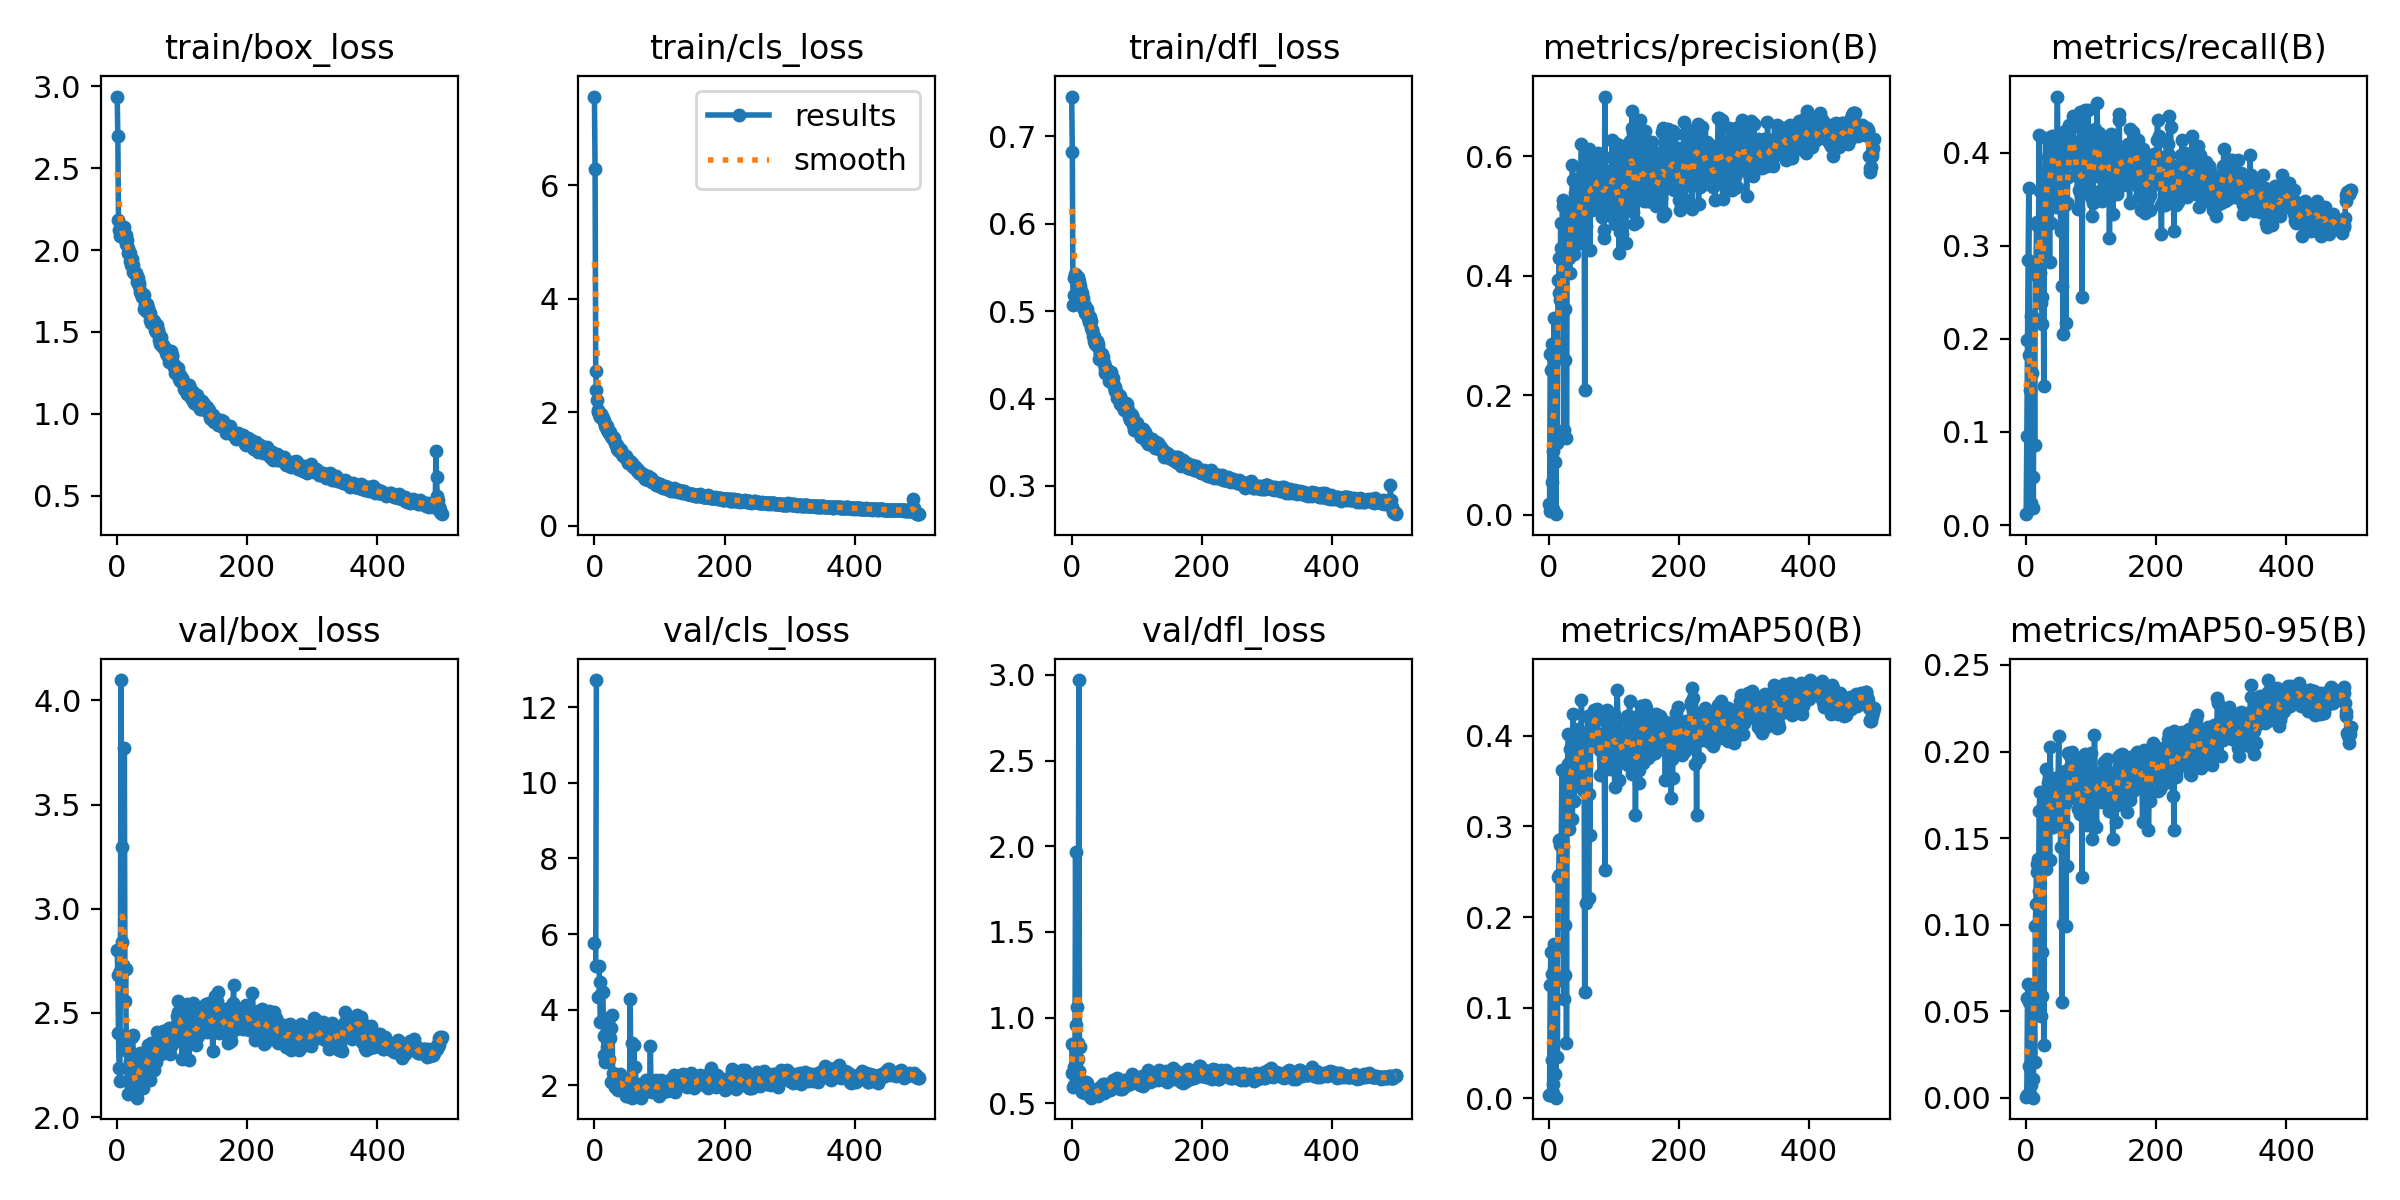

Values plotted in this chart, from the file beside it:
epoch, train/box_loss, train/cls_loss, train/dfl_loss, metrics/precision(B), metrics/recall(B), metrics/mAP50(B), metrics/mAP50-95(B), val/box_loss, val/cls_loss, val/dfl_loss, lr/pg0, lr/pg1, lr/pg2
0, 2.938, 7.562, 0.7455, 0.01739, 0.01168, 0.0033, 0.00056, 2.803, 5.769, 0.8451, 0.00016, 0.00016, 0.00016
1, 2.699, 6.287, 0.6823, 0.00574, 0.09579, 0.00319, 0.00154, 2.684, inf, 0.6764, 0.0003393, 0.0003393, 0.0003393
2, 2.185, 2.728, 0.5069, 0.2685, 0.199, 0.1245, 0.05788, 2.406, 5.165, 0.5961, 0.0005179, 0.0005179, 0.0005179
3, 2.123, 2.393, 0.5181, 0.2424, 0.2851, 0.1616, 0.06558, 2.238, 12.72, 0.6057, 0.0006958, 0.0006958, 0.0006958
4, 2.122, 2.214, 0.5379, 0.05563, 0.3622, 0.04218, 0.01831, 2.172, inf, 0.713, 0.000873, 0.000873, 0.000873
5, 2.087, 2.037, 0.542, 0.286, 0.1822, 0.1376, 0.05515, 2.701, 4.327, 0.7258, 0.00105, 0.00105, 0.00105
6, 2.124, 1.994, 0.5397, 0.00924, 0.1449, 0.00565, 0.00226, 4.097, inf, 1.966, 0.001225, 0.001225, 0.001225
7, 2.088, 1.972, 0.5415, 0.1073, 0.02336, 0.01605, 0.00748, 3.298, 5.158, 0.9571, 0.0014, 0.0014, 0.0014
8, 2.09, 1.928, 0.5315, 0.3296, 0.2243, 0.1697, 0.06329, 2.839, 4.72, 1.062, 0.001575, 0.001575, 0.001575
9, 2.096, 1.921, 0.5309, 0.2683, 0.1636, 0.1288, 0.05338, 2.729, 3.681, 0.7598, 0.001748, 0.001748, 0.001748
10, 2.14, 1.977, 0.5393, 0.08871, 0.0514, 0.02688, 0.01098, 2.709, inf, 0.8515, 0.001921, 0.001921, 0.001921
11, 2.076, 1.939, 0.5347, 0.00114, 0.01869, 0.00057, 0.00018, 3.772, inf, 2.969, 0.001956, 0.001956, 0.001956
12, 2.067, 1.892, 0.5312, 0.2866, 0.222, 0.1669, 0.06572, 2.559, 4.479, 0.6895, 0.001956, 0.001956, 0.001956
13, 2.092, 1.89, 0.5289, 0.1206, 0.08645, 0.04556, 0.021, 2.711, 4.468, 0.8282, 0.001953, 0.001953, 0.001953
14, 2.04, 1.841, 0.5229, 0.3931, 0.2757, 0.2447, 0.09932, 2.352, 3.304, 0.5992, 0.001948, 0.001948, 0.001948
15, 2.06, 1.836, 0.5198, 0.3717, 0.2687, 0.246, 0.1121, 2.315, 2.807, 0.6376, 0.001945, 0.001945, 0.001945
16, 2.012, 1.791, 0.5203, 0.4296, 0.3255, 0.2855, 0.1351, 2.112, 3.329, 0.5634, 0.001941, 0.001941, 0.001941
17, 1.985, 1.762, 0.504, 0.3586, 0.3224, 0.279, 0.1306, 2.232, 2.603, 0.5918, 0.001937, 0.001937, 0.001937
18, 1.99, 1.731, 0.5154, 0.4879, 0.2827, 0.2858, 0.1378, 2.321, 3.278, 0.6114, 0.001933, 0.001933, 0.001933
19, 1.981, 1.758, 0.5086, 0.4454, 0.3201, 0.2843, 0.1193, 2.268, 3.539, 0.5917, 0.001929, 0.001929, 0.001929
20, 1.935, 1.691, 0.4974, 0.4289, 0.4194, 0.3626, 0.1656, 2.18, 3.014, 0.5634, 0.001925, 0.001925, 0.001925
21, 1.941, 1.668, 0.5062, 0.527, 0.3592, 0.3627, 0.1765, 2.178, 3.728, 0.583, 0.001921, 0.001921, 0.001921
22, 1.91, 1.636, 0.5014, 0.5162, 0.271, 0.2784, 0.1328, 2.23, 2.686, 0.626, 0.001917, 0.001917, 0.001917
23, 1.946, 1.626, 0.5029, 0.1419, 0.2383, 0.11, 0.04741, 2.385, 3.773, 0.612, 0.001913, 0.001913, 0.001913
24, 1.909, 1.646, 0.4995, 0.3442, 0.2452, 0.1912, 0.08413, 2.392, 3.248, 0.616, 0.001909, 0.001909, 0.001909
25, 1.865, 1.589, 0.4918, 0.259, 0.2156, 0.1356, 0.05886, 2.207, 3.518, 0.5532, 0.001905, 0.001905, 0.001905
26, 1.874, 1.578, 0.4901, 0.5029, 0.3388, 0.3515, 0.1612, 2.139, 2.082, 0.548, 0.001901, 0.001901, 0.001901
27, 1.857, 1.547, 0.4881, 0.1278, 0.1495, 0.06105, 0.03067, 2.164, 3.855, 0.5616, 0.001897, 0.001897, 0.001897
28, 1.857, 1.544, 0.4935, 0.4279, 0.3762, 0.3396, 0.1531, 2.147, 2.336, 0.5619, 0.001893, 0.001893, 0.001893
29, 1.859, 1.558, 0.4891, 0.4912, 0.3762, 0.3686, 0.1754, 2.11, 2.058, 0.5423, 0.001889, 0.001889, 0.001889
30, 1.84, 1.537, 0.4802, 0.4784, 0.4159, 0.402, 0.1899, 2.094, 2.13, 0.5332, 0.001885, 0.001885, 0.001885
31, 1.803, 1.466, 0.4783, 0.4301, 0.3385, 0.2967, 0.1323, 2.152, 2.248, 0.5569, 0.001881, 0.001881, 0.001881
32, 1.831, 1.456, 0.4787, 0.4036, 0.3738, 0.3501, 0.1723, 2.203, 1.962, 0.5706, 0.001877, 0.001877, 0.001877
33, 1.799, 1.414, 0.4713, 0.4933, 0.3762, 0.386, 0.1817, 2.231, 2.047, 0.5587, 0.001873, 0.001873, 0.001873
34, 1.78, 1.425, 0.4711, 0.46, 0.3949, 0.3744, 0.1665, 2.215, 1.998, 0.5621, 0.001869, 0.001869, 0.001869
35, 1.746, 1.349, 0.4652, 0.4996, 0.3855, 0.3873, 0.1842, 2.306, 1.907, 0.5777, 0.001865, 0.001865, 0.001865
36, 1.73, 1.337, 0.4627, 0.5856, 0.2827, 0.3082, 0.1376, 2.295, 2.244, 0.5716, 0.001861, 0.001861, 0.001861
37, 1.736, 1.352, 0.4621, 0.5605, 0.4159, 0.424, 0.2027, 2.226, 1.867, 0.5637, 0.001857, 0.001857, 0.001857
38, 1.715, 1.32, 0.465, 0.4637, 0.3248, 0.3282, 0.1586, 2.221, 1.989, 0.5744, 0.001853, 0.001853, 0.001853
39, 1.729, 1.329, 0.4662, 0.4355, 0.4127, 0.3491, 0.1564, 2.171, 2.086, 0.5609, 0.00185, 0.00185, 0.00185
40, 1.719, 1.356, 0.4584, 0.5386, 0.4182, 0.364, 0.1654, 2.139, 2.286, 0.5426, 0.001846, 0.001846, 0.001846
41, 1.726, 1.329, 0.4619, 0.5017, 0.4112, 0.3977, 0.1792, 2.274, 1.923, 0.5712, 0.001842, 0.001842, 0.001842
42, 1.638, 1.259, 0.4454, 0.4555, 0.3995, 0.3688, 0.1566, 2.261, 2.049, 0.5761, 0.001838, 0.001838, 0.001838
43, 1.669, 1.266, 0.4517, 0.4914, 0.3692, 0.3583, 0.1626, 2.243, 2.191, 0.5948, 0.001834, 0.001834, 0.001834
44, 1.655, 1.231, 0.4505, 0.5615, 0.4065, 0.4073, 0.1849, 2.257, 1.941, 0.5817, 0.00183, 0.00183, 0.00183
45, 1.627, 1.221, 0.4465, 0.4725, 0.4182, 0.3796, 0.1681, 2.254, 1.927, 0.5934, 0.001826, 0.001826, 0.001826
46, 1.671, 1.24, 0.4514, 0.4975, 0.3411, 0.3504, 0.1708, 2.246, 1.998, 0.5887, 0.001822, 0.001822, 0.001822
47, 1.638, 1.209, 0.4439, 0.5033, 0.3972, 0.3924, 0.1773, 2.258, 1.885, 0.5822, 0.001818, 0.001818, 0.001818
48, 1.646, 1.222, 0.4471, 0.455, 0.4603, 0.3948, 0.1802, 2.345, 1.73, 0.6113, 0.001814, 0.001814, 0.001814
49, 1.617, 1.193, 0.4395, 0.5658, 0.3808, 0.3931, 0.1818, 2.304, 1.889, 0.5763, 0.00181, 0.00181, 0.00181
50, 1.615, 1.179, 0.4404, 0.6203, 0.4042, 0.4395, 0.209, 2.178, 1.729, 0.5628, 0.001806, 0.001806, 0.001806
51, 1.574, 1.115, 0.4297, 0.4862, 0.3949, 0.3779, 0.1667, 2.296, 1.914, 0.5741, 0.001802, 0.001802, 0.001802
52, 1.556, 1.107, 0.4333, 0.5118, 0.3925, 0.3855, 0.1693, 2.356, 1.817, 0.613, 0.001798, 0.001798, 0.001798
53, 1.58, 1.115, 0.4346, 0.5769, 0.3154, 0.34, 0.1447, 2.33, 2.155, 0.5841, 0.001794, 0.001794, 0.001794
54, 1.56, 1.108, 0.4325, 0.5706, 0.3832, 0.3987, 0.1708, 2.29, 2.083, 0.5737, 0.00179, 0.00179, 0.00179
55, 1.568, 1.135, 0.4324, 0.2086, 0.257, 0.1177, 0.05549, 2.294, 4.276, 0.5949, 0.001786, 0.001786, 0.001786
56, 1.557, 1.097, 0.4288, 0.5634, 0.3785, 0.3903, 0.1771, 2.228, 2.06, 0.5885, 0.001782, 0.001782, 0.001782
57, 1.569, 1.11, 0.4307, 0.4837, 0.2056, 0.2156, 0.1006, 2.341, 3.115, 0.5879, 0.001778, 0.001778, 0.001778
58, 1.511, 1.069, 0.4202, 0.5601, 0.4089, 0.4023, 0.1826, 2.34, 1.673, 0.6139, 0.001774, 0.001774, 0.001774
59, 1.501, 1.052, 0.4209, 0.5944, 0.3435, 0.3858, 0.1695, 2.267, 1.823, 0.5771, 0.00177, 0.00177, 0.00177
... 440 more rows
